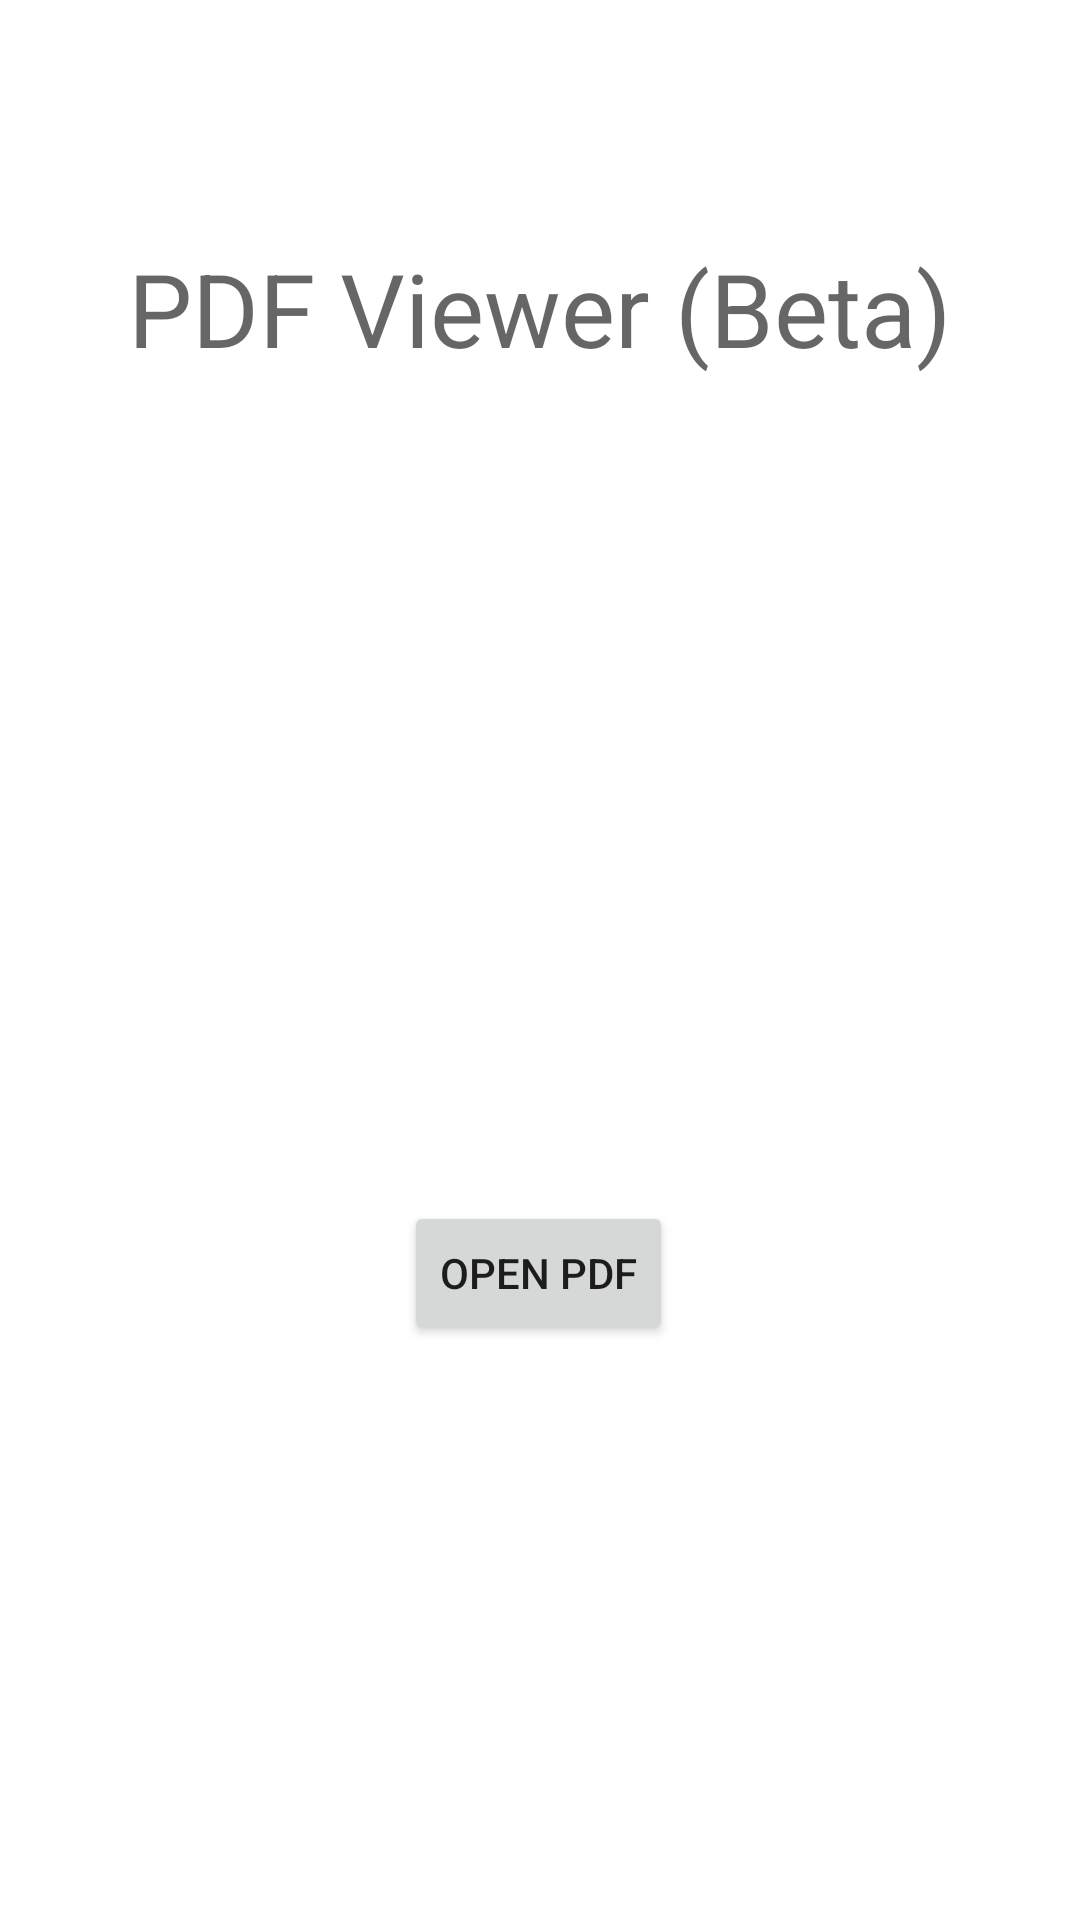

This screen was rendered from an Android layout file. Write that file and the resources it references.
<!-- AndroidManifest.xml: application theme Theme.ProjectPrimaryUsage -->
<!-- res/layout/pdf_activity.xml -->
<?xml version="1.0" encoding="utf-8"?>
<androidx.constraintlayout.widget.ConstraintLayout xmlns:android="http://schemas.android.com/apk/res/android"
    xmlns:app="http://schemas.android.com/apk/res-auto"
    xmlns:tools="http://schemas.android.com/tools"
    android:layout_width="match_parent"
    android:layout_height="match_parent"
    tools:context=".PdfActivity">

    <TextView
        android:id="@+id/textView"
        android:layout_width="wrap_content"
        android:layout_height="wrap_content"
        android:layout_marginTop="80dp"
        android:text="PDF Viewer (Beta)"
        android:textAppearance="@style/TextAppearance.AppCompat.Display1"
        app:layout_constraintEnd_toEndOf="parent"
        app:layout_constraintStart_toStartOf="parent"
        app:layout_constraintTop_toTopOf="parent" />

    <Button
        android:id="@+id/basicPdfBtn"
        android:layout_width="wrap_content"
        android:layout_height="wrap_content"
        android:layout_marginTop="196dp"
        android:text="Open PDF"
        app:layout_constraintBottom_toBottomOf="parent"
        app:layout_constraintEnd_toEndOf="parent"
        app:layout_constraintHorizontal_bias="0.498"
        app:layout_constraintStart_toStartOf="parent"
        app:layout_constraintTop_toBottomOf="@+id/textView"
        app:layout_constraintVertical_bias="0.292" />

</androidx.constraintlayout.widget.ConstraintLayout>
<!-- resources referenced by this layout -->
<resources>
  <style name="Theme.ProjectPrimaryUsage" parent="Theme.MaterialComponents.DayNight.DarkActionBar">
          
          <item name="colorPrimary">@color/purple_500</item>
          <item name="colorPrimaryVariant">@color/purple_700</item>
          <item name="colorOnPrimary">@color/white</item>
          
          <item name="colorSecondary">@color/teal_200</item>
          <item name="colorSecondaryVariant">@color/teal_700</item>
          <item name="colorOnSecondary">@color/black</item>
          
          <item name="android:statusBarColor" tools:targetApi="l">?attr/colorPrimaryVariant</item>
          
      </style>
  <!-- not gathered from this repository: default colours our renderer supplied (Android Studio template values) -->
  <color name="purple_500">#FF6200EE</color>
  <color name="purple_700">#FF3700B3</color>
  <color name="teal_200">#FF03DAC5</color>
  <color name="teal_700">#FF018786</color>
  <color name="black">#FF000000</color>
  <color name="white">#FFFFFFFF</color>
</resources>
